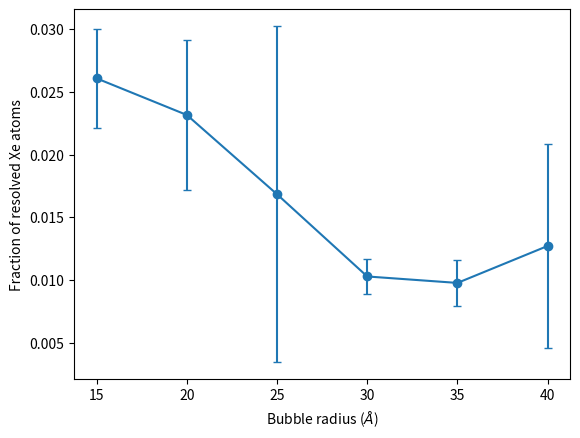

Generate this figure with matplotlib:
import matplotlib.pyplot as plt
from statistics import mean, stdev

rad = [15, 20, 25, 30, 35, 40]
xe = [138, 328, 641, 1107, 1758, 2624]

xe_res = [[4, 3, 3, 4, 4], [7, 5, 10, 7, 9], [6, 15, 4, 24, 5],
          [11, 13, 10, 10, 13], [16, 22, 19, 15, 14], [49, 11, 59, 13, 35]]

xe_mean = [mean(x)/f for x, f in zip(xe_res, xe)]
xe_stdev = [stdev(x)/f for x, f in zip(xe_res, xe)]

plt.errorbar(rad, xe_mean, xe_stdev, capsize=3, marker='o')

plt.xlabel(r'Bubble radius ($\AA$)')
plt.ylabel('Fraction of resolved Xe atoms')
plt.show()
